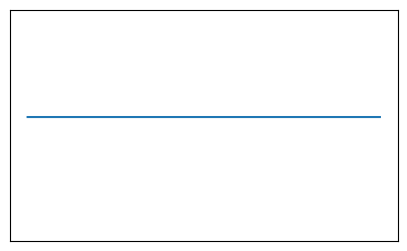

Here is the Python script that generated this plot: (Note: this script raises an exception after producing the figure.)
import random
import numpy as np
import matplotlib.pyplot as plt
import os


def generate_operation():
    """Returns a random arithmetic operation symbol.

    If a random integer between 0 and 1 is 1, returns '+'. Otherwise, returns
    a random choice among '+', '-', '*', and '/'.
    """
    return random.choice(["+", "-", "*", "/"])


def generate_equation(num_terms):
    """Generates an equation with 'num_terms' as coefficients or coefficients
    with 'x', interspersed with random arithmetic operations. Coefficients range
    from 1 to 10, with a 30% chance of including 'x' in each term.

    Parameters:
    - num_terms (int): Number of terms in the equation.

    Returns:
    - list[str]: Equation components.
    """
    terms = []
    for i in range(num_terms):
        coeficient = random.randint(1, 10)
        if random.randint(1, 10) > 3:
            terms.append(str(coeficient))
        else:
            terms.append(str(coeficient) + "x")
        if i < num_terms - 1:
            terms.append(generate_operation())
    return terms


def generate_simple_linear_question(num_terms):
    """Generates an equation with in the same manner as "generate_equation
    but without only addition as an operation between terms.
    """
    terms = []
    for i in range(num_terms):
        coeficient = random.randint(1, 10)
        if random.randint(1, 10) > 4:
            terms.append(str(coeficient))
        else:
            terms.append(str(coeficient) + "x")
        if i < num_terms - 1:
            terms.append("+")
    return terms


def get_xs_and_ys(equation):
    equation_copy = [n for n in equation]
    colapse_multiplication_and_division(equation_copy)

    xs = np.concatenate((np.arange(-10, 0, 0.01), np.arange(0.1, 10.1, 0.01)))
    ys = np.full(xs.shape, 0.0)
    ys_temp = np.array([])

    for i, num in enumerate(equation_copy):
        if isinstance(num, np.ndarray):
            ys_temp = num
        elif num in ["+", "-", "*", "/"]:
            continue
        elif "x" in num:
            ys_temp = xs * float(num[0])
        else:
            ys_temp = np.full(xs.shape, float(num))
        if i > 0 and equation_copy[i - 1] == "-":
            ys -= ys_temp
        else:
            ys += ys_temp

    return xs, ys


def colapse_multiplication_and_division(equation):
    i = 0
    while i < len(equation):
        term = equation[i]
        if term == "*" or term == "/":
            xs = np.concatenate((np.arange(-10, 0, 0.01), np.arange(0.1, 10.1, 0.01)))

            operation = equation[i]
            first_term = equation[i - 1]
            second_term = equation[i + 1]

            ys_temp_1 = np.array([])
            ys_temp_2 = np.array([])

            if isinstance(first_term, np.ndarray):
                ys_temp_1 = first_term
            elif "x" in first_term:
                ys_temp_1 = xs * float(first_term[0])
            else:
                ys_temp_1 = np.full(xs.shape, float(first_term))

            if isinstance(second_term, np.ndarray):
                ys_temp_2 = second_term
            elif "x" in second_term:
                ys_temp_2 = xs * float(second_term[0])
            else:
                ys_temp_2 = np.full(xs.shape, float(second_term))

            if operation == "*":
                equation[i] = ys_temp_1 * ys_temp_2
            else:
                equation[i] = ys_temp_1 / ys_temp_2
            equation.pop(i + 1)
            equation.pop(i - 1)
            i -= 1
        i += 1
    return equation


def is_zero_undefined(equation):
    current_x_numerator = 0
    current_x_denominator = 0
    for i, term in enumerate(equation):
        if i == 0 and "x" in term:
            current_x_numerator += 1
        elif i != len(equation) - 1 and term == "/" and "x" in equation[i + 1]:
            current_x_denominator += 1
        elif i != len(equation) - 1 and "x" in equation[i + 1]:
            current_x_numerator += 1
        if i == len(equation) - 1 or equation[i + 1] in ["+", "-"]:
            if current_x_denominator <= current_x_numerator:
                current_x_denominator = 0
                current_x_numerator = 0
            else:
                return True

    return False


output_cols = 5
folder_path = "test"
equations = []

for i in range(400):
    fig = plt.figure(figsize=(5, 3), dpi=30)
    ax = fig.add_subplot(111)

    ax.set_ylim([-20, 20])
    ax.set_xticks([])
    ax.set_yticks([])
    ax.set_xticklabels([])
    ax.set_yticklabels([])

    e = generate_equation(6)
    x, y = get_xs_and_ys(e)

    len_data = len(y)
    assert len_data % 2 == 0

    if is_zero_undefined(e):
        ax.plot(x[: len_data // 2], y[: len_data // 2])
        ax.plot(x[len_data // 2 :], y[len_data // 2 :])
    else:
        ax.plot(x, y)

    image_path = os.path.join(folder_path, f"image_{i}.png")
    equations.append("".join(e))
    plt.savefig(image_path, bbox_inches="tight")
    plt.close(fig)

with open("equations.txt", "w") as f:
    for equation in equations:
        f.write(equation + "\n")
